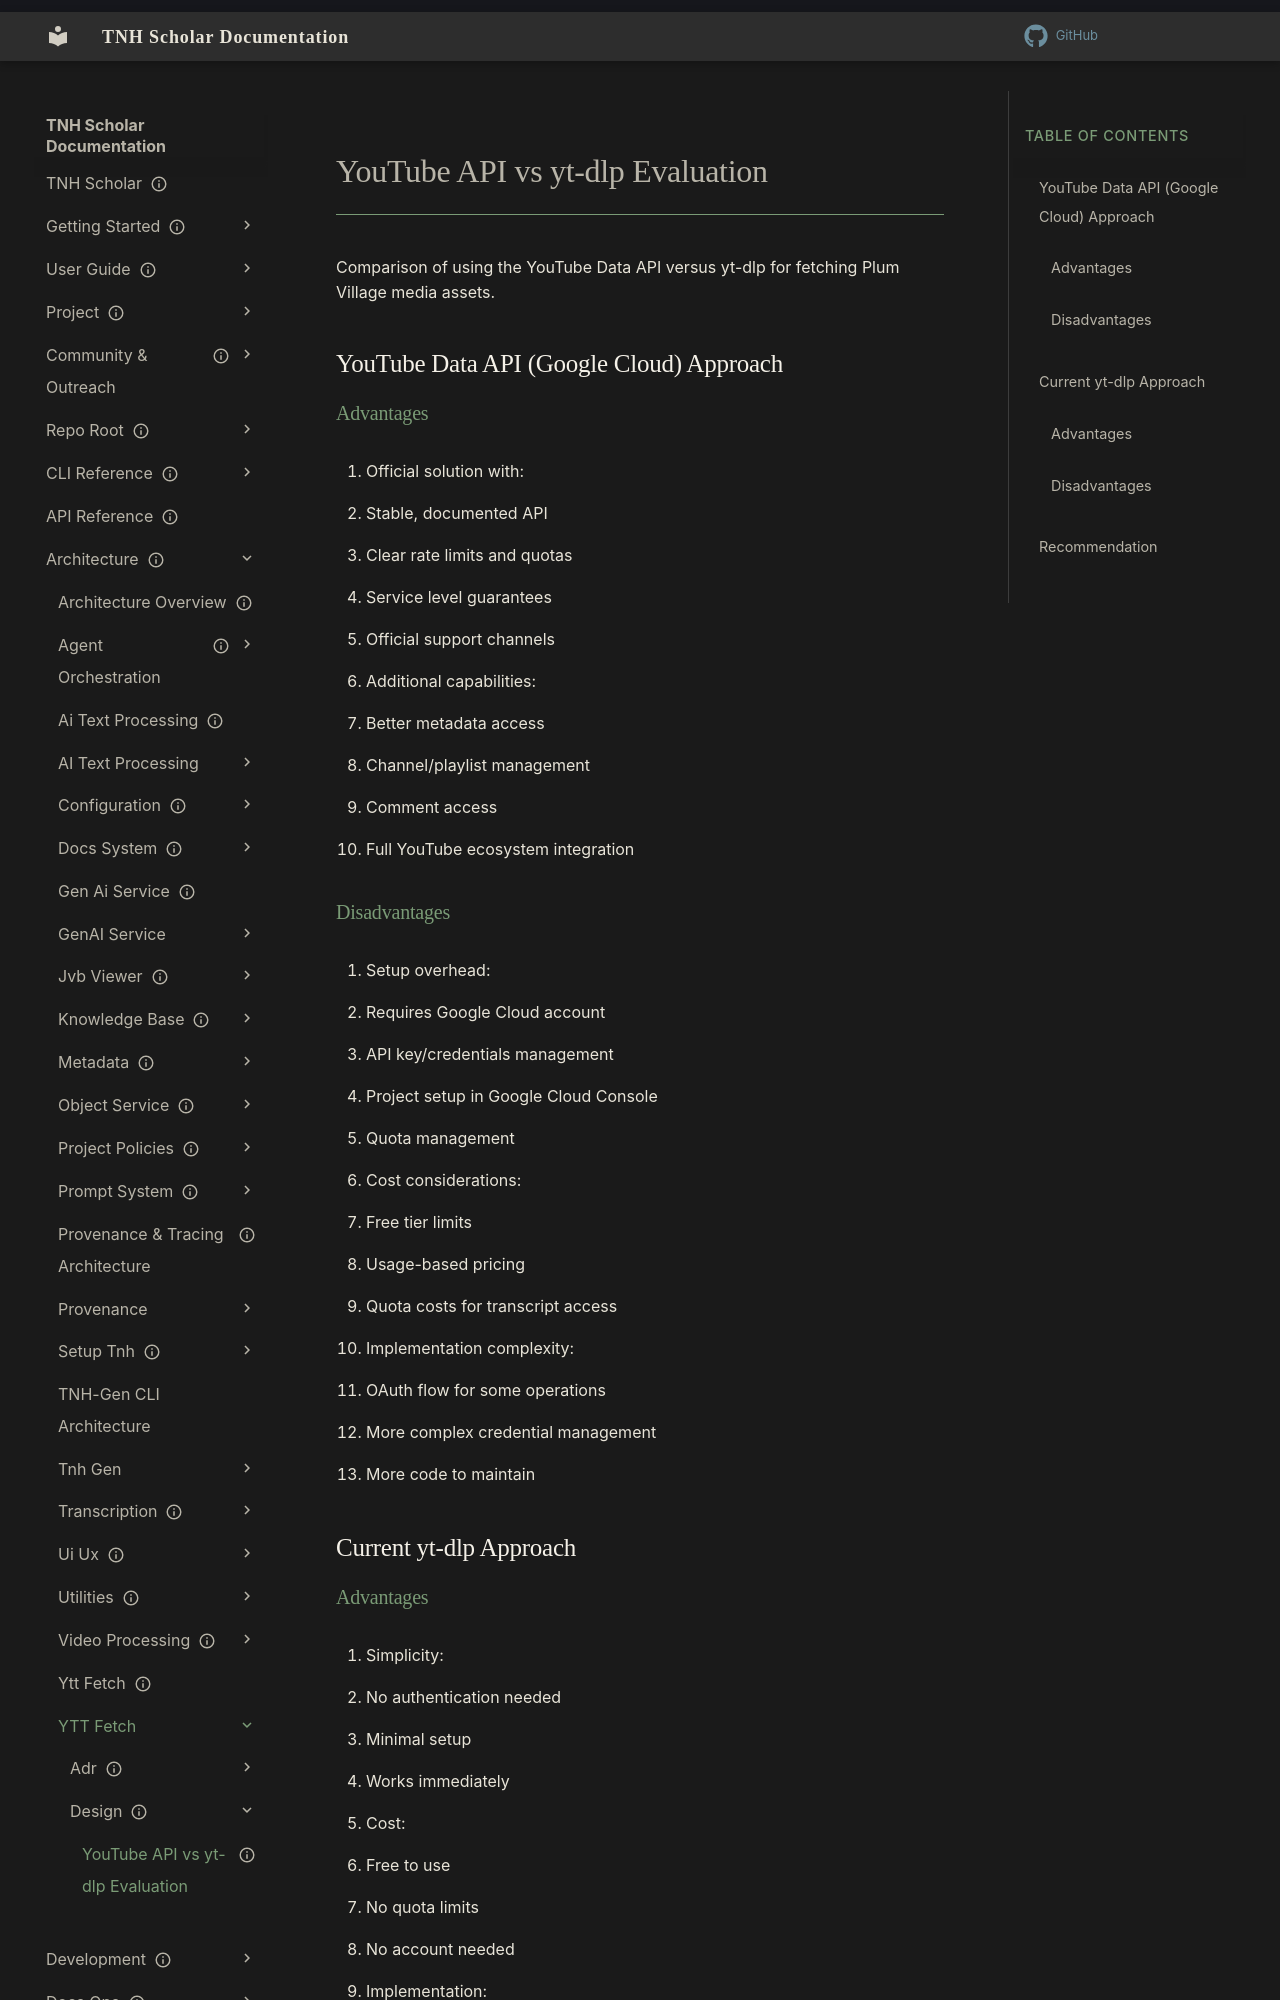

repository: aaronksolomon/tnh-scholar · page: architecture/ytt-fetch/design/youtube-api-vs-yt-dlp-eval/index.html · generator: mkdocs

---
title: "YouTube API vs yt-dlp Evaluation"
description: "Comparison of using the YouTube Data API versus yt-dlp for fetching Plum Village media assets."
owner: ""
author: ""
status: current
created: "2025-01-21"
---
# YouTube API vs yt-dlp Evaluation

Comparison of using the YouTube Data API versus yt-dlp for fetching Plum Village media assets.

## YouTube Data API (Google Cloud) Approach

### Advantages
1. Official solution with:
   - Stable, documented API
   - Clear rate limits and quotas
   - Service level guarantees
   - Official support channels

2. Additional capabilities:
   - Better metadata access
   - Channel/playlist management
   - Comment access
   - Full YouTube ecosystem integration

### Disadvantages
1. Setup overhead:
   - Requires Google Cloud account
   - API key/credentials management
   - Project setup in Google Cloud Console
   - Quota management

2. Cost considerations:
   - Free tier limits
   - Usage-based pricing
   - Quota costs for transcript access

3. Implementation complexity:
   - OAuth flow for some operations
   - More complex credential management
   - More code to maintain

## Current yt-dlp Approach 

### Advantages
1. Simplicity:
   - No authentication needed
   - Minimal setup
   - Works immediately

2. Cost:
   - Free to use
   - No quota limits
   - No account needed

3. Implementation:
   - Already working solution
   - Minimal code
   - Handles both manual and auto captions
